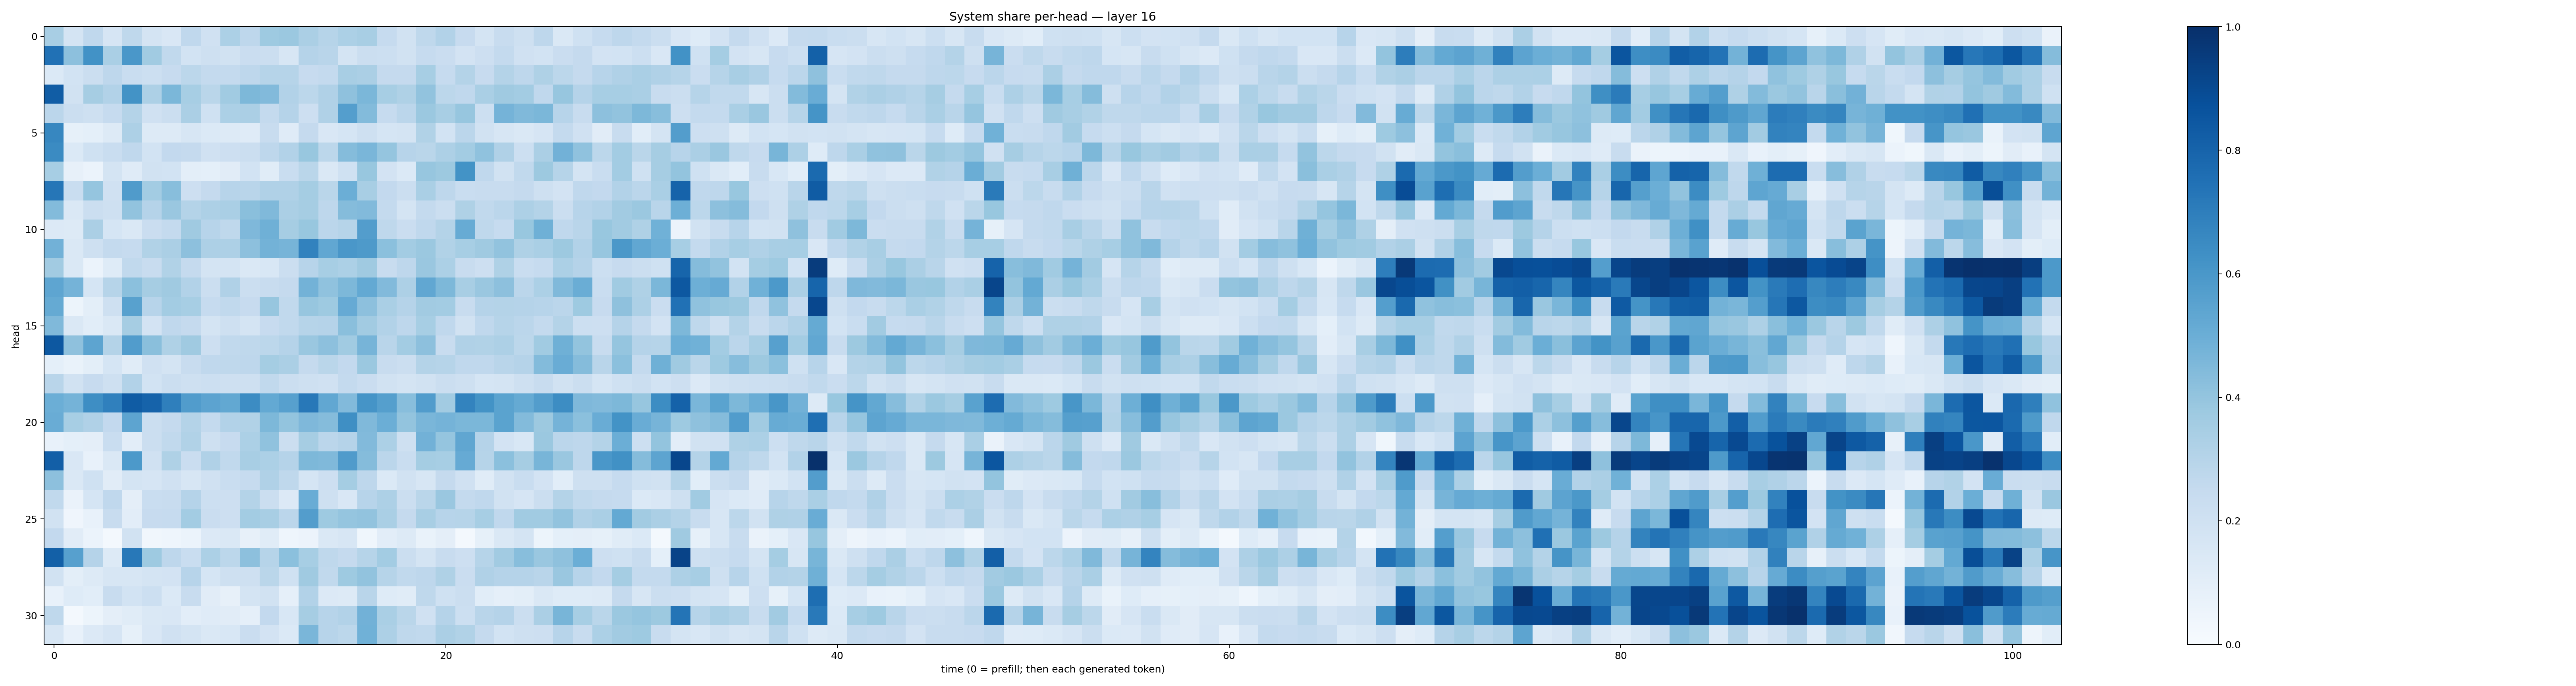

Data behind this chart, as committed beside it:
0.34372565, 0.17517614, 0.2661147, 0.16733767, 0.27089348, 0.17836998, 0.14899419, 0.2681667, 0.19629991, 0.3300474, 0.2751506, 0.37124407, 0.3807099, 0.3337818, 0.2976167, 0.33181608, 0.34366673, 0.24859196, 0.19510368, 0.2707668, 0.31206486, 0.2426521, 0.17282613, 0.24182247
0.7466, 0.4178, 0.6246, 0.3381, 0.6008, 0.3662, 0.2653, 0.184, 0.2043, 0.1882, 0.228, 0.2193, 0.1591, 0.3008, 0.2926, 0.1738, 0.2265, 0.2159, 0.1934, 0.2498, 0.2285, 0.1824, 0.2129, 0.2545
0.1388, 0.1842, 0.2213, 0.2765, 0.234, 0.2176, 0.245, 0.2809, 0.2552, 0.2558, 0.2761, 0.2974, 0.2972, 0.2456, 0.2539, 0.3417, 0.3351, 0.2535, 0.251, 0.3451, 0.2485, 0.3056, 0.2435, 0.3079
0.8249, 0.1937, 0.3505, 0.3105, 0.619, 0.3251, 0.4602, 0.3442, 0.286, 0.3649, 0.4556, 0.445, 0.312, 0.2783, 0.3183, 0.4121, 0.4582, 0.3445, 0.322, 0.4047, 0.2801, 0.2657, 0.3383, 0.3674
0.2829, 0.2242, 0.2067, 0.2488, 0.3054, 0.1973, 0.2207, 0.3345, 0.2007, 0.3301, 0.335, 0.2562, 0.3046, 0.2146, 0.3182, 0.5693, 0.4404, 0.2492, 0.2819, 0.3796, 0.3434, 0.3919, 0.2171, 0.4762
0.6643, 0.08508, 0.09163, 0.1271, 0.3281, 0.1269, 0.1285, 0.1636, 0.1371, 0.1264, 0.1206, 0.2348, 0.1199, 0.2534, 0.1502, 0.1719, 0.2091, 0.1717, 0.1719, 0.3148, 0.1838, 0.2824, 0.1915, 0.1637
0.6523, 0.1386, 0.2025, 0.2325, 0.266, 0.1853, 0.2588, 0.2507, 0.1964, 0.2144, 0.226, 0.2754, 0.3108, 0.3882, 0.2809, 0.4371, 0.4614, 0.3954, 0.2962, 0.2869, 0.3243, 0.358, 0.4066, 0.3177
0.3441, 0.08062, 0.06179, 0.1749, 0.1186, 0.1924, 0.1854, 0.09793, 0.09345, 0.1129, 0.1843, 0.1167, 0.2329, 0.2874, 0.1407, 0.203, 0.3878, 0.1809, 0.1376, 0.3915, 0.3752, 0.6189, 0.2661, 0.1908
0.7279, 0.2314, 0.395, 0.1965, 0.5782, 0.3579, 0.4279, 0.2125, 0.2518, 0.2959, 0.2913, 0.3194, 0.3183, 0.3553, 0.2874, 0.4972, 0.3437, 0.2585, 0.224, 0.336, 0.2746, 0.233, 0.2416, 0.2411
0.4411, 0.1415, 0.2237, 0.2069, 0.4058, 0.302, 0.385, 0.3078, 0.3259, 0.3375, 0.423, 0.4484, 0.3342, 0.3498, 0.2747, 0.4341, 0.4442, 0.2564, 0.1745, 0.2576, 0.226, 0.3241, 0.2622, 0.2814
0.1328, 0.1328, 0.3358, 0.1685, 0.1421, 0.2277, 0.2562, 0.3701, 0.2967, 0.2705, 0.4531, 0.4896, 0.3492, 0.3888, 0.2831, 0.3007, 0.5708, 0.2716, 0.2268, 0.2662, 0.3071, 0.5086, 0.2727, 0.2479
0.481, 0.1424, 0.2043, 0.2558, 0.2489, 0.3145, 0.3359, 0.4146, 0.326, 0.3279, 0.4142, 0.4798, 0.47, 0.6826, 0.5292, 0.5989, 0.5861, 0.4194, 0.3558, 0.3805, 0.3127, 0.3443, 0.3699, 0.4055
0.3626, 0.1452, 0.06196, 0.1221, 0.2648, 0.2358, 0.3152, 0.2516, 0.1772, 0.1731, 0.1445, 0.1527, 0.222, 0.2966, 0.3467, 0.3281, 0.3677, 0.2389, 0.2773, 0.383, 0.3282, 0.2389, 0.2126, 0.3218
0.5356, 0.4751, 0.17, 0.3, 0.4198, 0.3498, 0.3676, 0.3108, 0.2225, 0.3203, 0.2189, 0.2411, 0.252, 0.4799, 0.4096, 0.4555, 0.5222, 0.4449, 0.3247, 0.5296, 0.4535, 0.3402, 0.3837, 0.4151
0.518, 0.05334, 0.1006, 0.204, 0.555, 0.2965, 0.3559, 0.3455, 0.2463, 0.2625, 0.2455, 0.3924, 0.2643, 0.3921, 0.3729, 0.5147, 0.4147, 0.3379, 0.301, 0.3608, 0.3564, 0.2382, 0.3043, 0.3077
0.4456, 0.1438, 0.1092, 0.1436, 0.3505, 0.1832, 0.2665, 0.2515, 0.1719, 0.2093, 0.1766, 0.2432, 0.2625, 0.2975, 0.3029, 0.4242, 0.3629, 0.31, 0.2751, 0.3452, 0.266, 0.19, 0.2692, 0.2987
0.8476, 0.4125, 0.5395, 0.3075, 0.5761, 0.424, 0.3233, 0.368, 0.2146, 0.2653, 0.2696, 0.2776, 0.3013, 0.3839, 0.4167, 0.3656, 0.471, 0.2915, 0.3574, 0.4177, 0.2384, 0.3177, 0.3137, 0.3269
0.09194, 0.06931, 0.1013, 0.1684, 0.1137, 0.1973, 0.1763, 0.2416, 0.2693, 0.2698, 0.2736, 0.3547, 0.334, 0.25, 0.2857, 0.2578, 0.3798, 0.2389, 0.224, 0.3062, 0.2971, 0.2692, 0.2657, 0.2895
0.2898, 0.1937, 0.2449, 0.2067, 0.3106, 0.186, 0.2222, 0.2071, 0.2187, 0.2097, 0.2107, 0.2651, 0.2231, 0.2093, 0.196, 0.2563, 0.2286, 0.1936, 0.1721, 0.1883, 0.2236, 0.2082, 0.1706, 0.1723
0.4998, 0.4761, 0.639, 0.6901, 0.8286, 0.8017, 0.6933, 0.5753, 0.5447, 0.5247, 0.6451, 0.5233, 0.5619, 0.7226, 0.5287, 0.4434, 0.6166, 0.5626, 0.4283, 0.5761, 0.3629, 0.6768, 0.6188, 0.5499
0.5052, 0.3445, 0.3185, 0.2612, 0.5409, 0.2222, 0.2511, 0.3082, 0.2548, 0.3116, 0.3157, 0.4554, 0.4016, 0.4499, 0.4347, 0.6361, 0.4488, 0.4963, 0.4009, 0.4612, 0.4731, 0.4598, 0.4596, 0.5485
0.07552, 0.0926, 0.09621, 0.2312, 0.1047, 0.2261, 0.2623, 0.3146, 0.2064, 0.2429, 0.3293, 0.4075, 0.2251, 0.3479, 0.282, 0.3045, 0.444, 0.3296, 0.2087, 0.4828, 0.3961, 0.5339, 0.303, 0.1806
0.8169, 0.1515, 0.07565, 0.1426, 0.5899, 0.1985, 0.323, 0.2282, 0.3173, 0.265, 0.3425, 0.3295, 0.3014, 0.4535, 0.4471, 0.5797, 0.4369, 0.2827, 0.2343, 0.3539, 0.3476, 0.5123, 0.3002, 0.4194
0.4164, 0.141, 0.2022, 0.1123, 0.1768, 0.1654, 0.1979, 0.157, 0.1961, 0.2338, 0.2488, 0.319, 0.2732, 0.1687, 0.2123, 0.3516, 0.2753, 0.1406, 0.192, 0.1636, 0.2504, 0.1969, 0.1159, 0.1911
0.2647, 0.06507, 0.1709, 0.2665, 0.09753, 0.232, 0.2388, 0.3029, 0.2181, 0.2142, 0.3062, 0.2256, 0.134, 0.5067, 0.2048, 0.152, 0.2958, 0.3268, 0.2204, 0.286, 0.3831, 0.2576, 0.2678, 0.1909
0.1936, 0.04221, 0.07356, 0.238, 0.1025, 0.2453, 0.2465, 0.3555, 0.2277, 0.2116, 0.356, 0.3429, 0.283, 0.5717, 0.3738, 0.3963, 0.4043, 0.3391, 0.2506, 0.3428, 0.2964, 0.2993, 0.3465, 0.2695
0.2585, 0.1126, 0.06009, 0.01566, 0.195, 0.03335, 0.04671, 0.05913, 0.1352, 0.1473, 0.07818, 0.116, 0.04535, 0.05807, 0.1444, 0.1616, 0.03862, 0.1028, 0.1272, 0.06679, 0.09469, 0.02147, 0.08264, 0.1419
0.8129, 0.5599, 0.3036, 0.1294, 0.7225, 0.373, 0.2765, 0.2312, 0.3298, 0.2778, 0.4141, 0.2983, 0.4201, 0.3463, 0.2722, 0.2506, 0.297, 0.3557, 0.2242, 0.1737, 0.2349, 0.2123, 0.2998, 0.3628
0.1949, 0.09788, 0.1321, 0.1611, 0.1618, 0.1745, 0.1828, 0.2945, 0.169, 0.2085, 0.2079, 0.2852, 0.2023, 0.3693, 0.264, 0.3727, 0.405, 0.2975, 0.2638, 0.2771, 0.3235, 0.2301, 0.3176, 0.3043
0.07347, 0.1227, 0.1076, 0.2392, 0.1856, 0.2155, 0.1405, 0.2392, 0.1119, 0.07859, 0.1736, 0.1913, 0.08929, 0.3104, 0.1347, 0.1285, 0.29, 0.1247, 0.1146, 0.2699, 0.2023, 0.225, 0.1079, 0.08873
0.2725, 0.02071, 0.05093, 0.09631, 0.1166, 0.1451, 0.1485, 0.1033, 0.1181, 0.112, 0.08957, 0.2595, 0.1552, 0.3511, 0.2954, 0.3116, 0.4827, 0.339, 0.2887, 0.1968, 0.3027, 0.2179, 0.2908, 0.3009
0.159, 0.07038, 0.1356, 0.1664, 0.08556, 0.1516, 0.1986, 0.1728, 0.1467, 0.1551, 0.2266, 0.1831, 0.1381, 0.4644, 0.2938, 0.2774, 0.487, 0.3275, 0.2712, 0.2621, 0.3323, 0.3135, 0.2528, 0.1848
